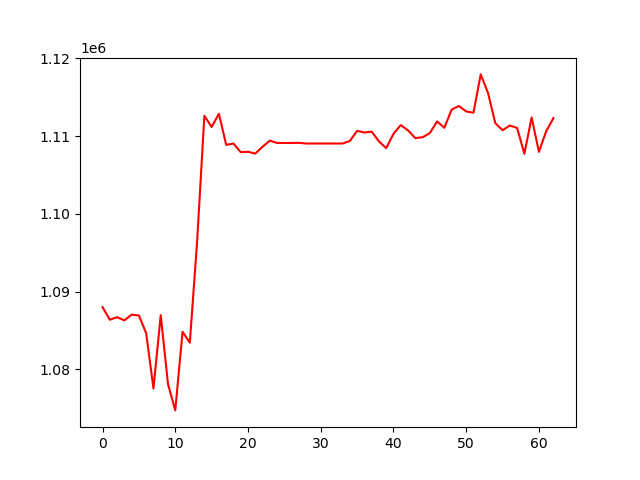

The table this chart was drawn from, first rows:
, 0
0, 1088010
1, 1086391
2, 1086726
3, 1086308
4, 1087050
5, 1086943
6, 1084652
7, 1077560
8, 1086989
9, 1078119
10, 1074737
11, 1084845
12, 1083445
13, 1096392
14, 1112614
15, 1111166
16, 1112868
17, 1108872
18, 1109043
19, 1107934
20, 1107983
21, 1107752
22, 1108638
23, 1109415
24, 1109120
25, 1109120
26, 1109120
27, 1109138
28, 1109049
29, 1109049
30, 1109049
31, 1109049
32, 1109049
33, 1109049
34, 1109365
35, 1110678
36, 1110462
37, 1110575
38, 1109328
39, 1108455
40, 1110288
41, 1111416
42, 1110737
43, 1109749
44, 1109850
45, 1110380
46, 1111890
47, 1111067
48, 1113407
49, 1113869
50, 1113168
51, 1113011
52, 1117934
53, 1115555
54, 1111679
55, 1110755
56, 1111360
57, 1111054
58, 1107737
59, 1112391
... 3 more rows
